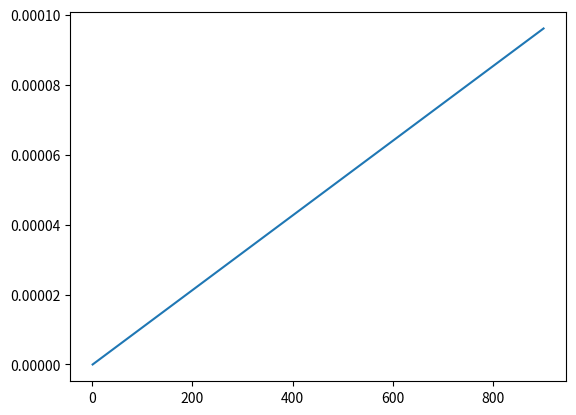

This chart was generated by the following Python code:
#!/usr/bin/env python3
# -*- coding: utf-8 -*-
"""
Created on Wed Oct 12 14:13:08 2022

@author: akimlavrinenko
"""
import numpy as np
import matplotlib.pyplot as plt

dp = [259, 444, 354, 989, 4189]

t_sim = 1412.7545005398442
H = 3.1475
V = 320
ACH = 10
vd = dp[0]/55000 * 1/t_sim
lwm = vd/H #+ ACH/3600
def nwm (vd,t,H, lwm):
    return 1/(lwm*H**3) *(1 - np.exp(-lwm*t))

resList = []

# for p in range(len(dp)):
for p in range(1):
    for t in range(900):
        n = nwm(vd,t,H, lwm)
        nInf = 1/(lwm*H)
        res = n /nInf
        # print (res)
        resList.append(res)
        
        
tPlt = np.linspace(1,900,900)
plt.plot(tPlt, resList)


